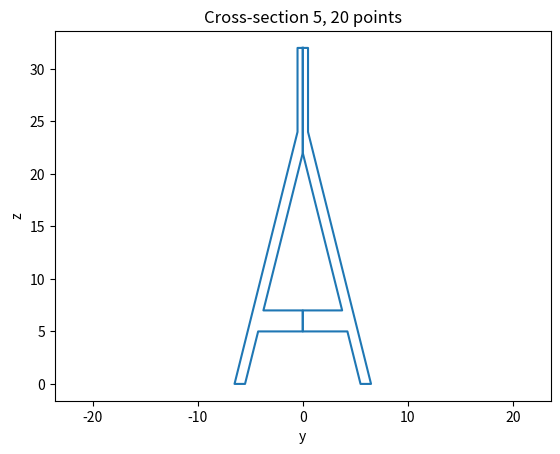
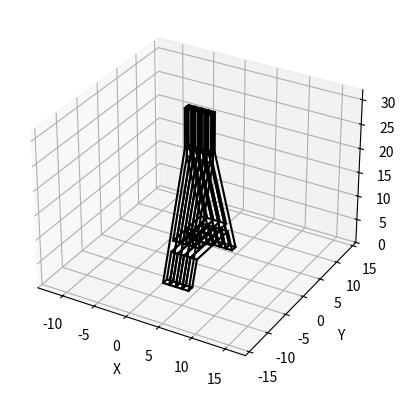

Reproduce these figures in Python, in order.
# -*- coding: utf-8 -*-
"""
Created on Sun Apr 17 09:14:17 2022

[redacted]
"""

import numpy as np
import scipy
from scipy.spatial.transform import Rotation as R
from scipy.spatial.transform import Slerp
import matplotlib.pyplot as plt
from mpl_toolkits import mplot3d


class CrossSection:
    """
    define cross section in the local coordinate system
    x is the direction perpendicular to the cross-section
    cross-sections are defined in yz plane
    """

    def __init__(self):
        """
        Member variables:
            C: Accumulative cross-section
            yz: Current cross-section's vertices
        """
        self.C = None
        self.yz = None

    def A_shape_column(self, w_2, h_1, h_2, h_3, h_4, h_5, k, bridge_thick):
        """
        见示意图

        """
        w_1 = (h_1+h_2+h_3)/k
        yz1 = np.array([
            [0, (h_1+h_2+h_3+h_4+h_5)],
            [0, (h_1+h_2+h_3)],
            [h_3/k, (h_1+h_2)],
            [0, (h_1+h_2)],
            [0, h_1],
            [(h_2+h_3)/k, h_1],            
            [w_1, 0],
            [w_1+w_2, 0],
            [(w_1+w_2)-(h_1+h_2+h_3+h_4)/k, (h_1+h_2+h_3+h_4)],
            [(w_1+w_2)-(h_1+h_2+h_3+h_4)/k, (h_1+h_2+h_3+h_4+h_5)]
        ])

        yz2 = np.zeros(yz1.shape)
        yz2[:, 0] = -yz1[:, 0]
        yz2[:, 1] = yz1[:, 1]
        yz = np.concatenate((yz1,yz2), 0)
        bridge_max_width = (h_3-bridge_thick)/k * 2
        self.yz = yz
        self.add_current_section()
        return yz, bridge_max_width, h_5 






    def rectangle(self, b, h):
        """
        Create a rectangle cross-section.
        Args:
            b: Flange length
            h: Web length

        Returns:
            yz: rectangle cross-section's vertices coordinates
        """
        # Initialize an empty array for four vertices
        # Possible absolute value(s) for y
        # Possible absolute value(s) for z
        yz = np.zeros((4, 2))
        y0 = 0.5 * b
        z0 = 0.5 * h

        # The rows in yz are the coordinates (y,z).
        # Begin from the left-bottom corner and add other points counterclockwise
        yz[:, 0] = np.array([-y0, y0, y0, -y0])
        yz[:, 1] = np.array([-z0, -z0, z0, z0])

        # Update self.yz
        # Update self.C
        self.yz = yz
        self.add_current_section()
        return yz

    def w_beam(self, b, h, tf, tw):
        """
        Create a W-beam-shape cross-section
        Args:
            b: Flange length
            h: Web length
            tf: Flange thickness
            tw: Web thickness

        Returns:
            yz: W-beam cross-section's vertices coordinates
        """
        # Initialize an empty array for 12 vertices
        # Possible absolute value(s) for y
        # Possible absolute value(s) for z
        yz = np.zeros((12, 2))
        y0, y1 = 0.5 * b, 0.5 * tw
        z0, z1 = 0.5 * h, 0.5 * h - tf

        # The rows in yz are the coordinates (y,z).
        # Begin from the left-bottom corner and add other points counterclockwise
        yz[:, 0] = np.array([-y0, y0, y0, y1, y1, y0, y0, -y0, -y0, -y1, -y1, -y0])
        yz[:, 1] = np.array([-z0, -z0, -z1, -z1, z1, z1, z0, z0, z1, z1, -z1, -z1])

        # Update self.yz
        # Update self.C
        self.yz = yz
        self.add_current_section()
        return yz

    def l_beam(self, b, h, tf, tw):
        """
        Create a L-shape cross-section.
        Args:
            b: Flange length
            h: Web length
            tf: Flange thickness
            tw: Web thickness

        Returns:
            yz: L-beam cross-section's vertices coordinates
        """
        # Initialize an empty array for 12 vertices
        # Possible absolute value(s) for y
        # Possible absolute value(s) for z
        # Assume the initial origin is at the middle of L-beam
        yz = np.zeros((6, 2))
        y0, y1 = 0.5 * b, 0.5 * b - tw
        z0, z1 = 0.5 * h, 0.5 * h - tf

        # Calculate the location of center of mass
        A1, A2 = h*tw, (b-tw)*tf
        c1, c2 = np.array([-y0+tw/2, 0]), np.array([tw/2, -z0+tf/2])
        c = (A1*c1+A2*c2)/(A1+A2)

        # The rows in yz are the coordinates (y,z).
        # Begin from the left-bottom corner and add other points counterclockwise
        yz[:, 0] = np.array([-y0, y0, y0, -y1, -y1, -y0]) - c[0]
        yz[:, 1] = np.array([-z0, -z0, -z1, -z1, z0, z0]) - c[1]
        self.yz = yz
        self.add_current_section()
        return yz

    def wt_beam(self, b, h, tf, tw):
        """
        Create a T-shape cross-section.
        Args:
            b: Flange length
            h: Web length
            tf: Flange thickness
            tw: Web thickness

        Returns:
            yz: WT-beam cross-section's vertices coordinates
        """
        # Initialize an empty array for 8 vertices
        # Possible absolute value(s) for y
        # Possible absolute value(s) for z
        # Assume the initial origin is at the middle of WT-beam
        yz = np.zeros((8, 2))
        y0, y1 = 0.5 * b, 0.5 * tw
        z0, z1 = 0.5 * h, 0.5 * h - tf

        # Calculate the location of center of mass
        A1, A2 = b*tf, (h-tf)*tw
        c_z1, c_z2 = -z0+tf/2, tw/2
        c_z = (A1*c_z1 + A2*c_z2)/(A1+A2)

        # The rows in yz are the coordinates (y,z).
        # Begin from the left-bottom corner and add other points counterclockwise
        yz[:, 0] = np.array([-y0, y0, y0, y1, y1, -y1, -y1, -y0])
        yz[:, 1] = np.array([-z0, -z0, -z1, -z1, z0, z0, -z1, -z1]) - c_z
        self.yz = yz
        self.add_current_section()
        return yz

    def double_l_beam(self, b, h, tf, tw, d):
        """
        Create a 2L-beams cross-section.
        Args:
            b: Flange length
            h: Web length
            tf: Flange thickness
            tw: Web thickness
            d: Distance between two L-beams

        Returns:
            yz: 2L-beam cross-section's vertices coordinates
        """
        # Initialize an empty array for 12 vertices, 6 for each L-beam
        # Possible absolute value(s) for y
        # Possible absolute value(s) for z
        # Assume the initial origin is at the middle of 2L-beam
        yz = np.zeros((12, 2))
        y0, y1, y2 = 0.5 * d, 0.5 * d + b, 0.5 * d + tw
        z0, z1 = 0.5 * h, 0.5 * h - tf

        # Calculate the location of center of mass
        A1, A2 = h * tw, (b - tw) * tf
        c_z1, c_z2 = 0, -z0 + tf / 2
        c_z = (A1 * c_z1 + A2 * c_z2) / (A1 + A2)

        # The rows in yz are the coordinates (y,z)
        # The first half begins from the left-bottom corner and add other points counterclockwise
        # The second half and the first half are symmetric about the z axis
        yz[:, 0] = np.array([-y1, -y0, -y0, -y2, -y2, -y1, y1, y0, y0, y2, y2, y1])
        yz[:, 1] = np.array([-z0, -z0, z0, z0, -z1, -z1, -z0, -z0, z0, z0, -z1, -z1]) - c_z
        self.yz = yz
        self.add_current_section()
        return yz

    def hss_beam(self, b, h, w):
        """
        Create a square hollow structural(HSS) beam cross-section.
        Args:
            b: Flange length
            h: Web length
            w: Width

        Returns:
            yz: HSS-beam cross-section's vertices coordinates
        """
        # Initialize an empty array for 8 vertices, 4 for inside and outside rectangles
        # Possible absolute value(s) for y
        # Possible absolute value(s) for z
        yz = np.zeros((8, 2))
        y0, y1 = b/2, b/2 - w
        z0, z1 = h/2, h/2 - w

        # The rows in yz are the coordinates (y,z).
        # Begin from the left-bottom corner and add other points counterclockwise
        yz[:, 0] = np.array([-y0, y0, y0, -y0, -y1, y1, y1, -y1])
        yz[:, 1] = np.array([-z0, -z0, z0, z0, -z1, -z1, z1, z1])
        self.yz = yz
        self.add_current_section()
        return yz

    def pipe(self, r, w=0, inner=True, n=100):
        """
        Create a pipe cross-section.
        Args:
            r: Outer radius
            w: Width
            inner: Boolean
                Inner==True, create mesh for the inner side of the cross-section
                Inner==False, create outside only
            n: Number of points on circle

        Returns:
            yz: Pipe cross-section's vertices coordinates
        """
        # Initialize angles between 0 to 2*pi
        theta = np.linspace(0, 2 * np.pi, n)

        if inner:
            yz = np.zeros((2 * n, 2))
            # Create the ring's coordinates
            yz[:, 0] = np.hstack([r * np.cos(theta), (r - w) * np.cos(theta)])
            yz[:, 1] = np.hstack([r * np.sin(theta), (r - w) * np.sin(theta)])
        else:
            yz = np.zeros((n, 2))
            # Create the circle's coordinates
            yz[:, 0] = r * np.cos(theta)
            yz[:, 1] = r * np.sin(theta)

        self.yz = yz
        self.add_current_section()
        return yz

    def add_current_section(self):
        """
        Update self.C by adding the current section
        """
        # Reshape yz from 2D to 3D.
        yz = self.yz.reshape((1, self.yz.shape[0], self.yz.shape[1]))
        if self.C is None:
            self.C = yz
        else:
            # Add the current section to C along axis = 0.
            self.C = np.concatenate((self.C, yz), 0)

    def show(self, double=False):
        """
        Plot the current cross-section of given class
        Args:
            double: Boolean
                when double == True, there are two graphics in a figure

        Returns:
            The cross-section view of the class
        """
        # m is the number of vertices
        m = self.yz.shape[0]
        half_m = int(m/2)
        plt.figure()

        # idx is a 1D numpy array represents the index of points with shape (n,) with value [0, ..., n-1, 0]
        # n is the number of vertices in an individual graphic
        # The figure connect the vertices sequentially, and connect the last point to the first
        if double:
            idx = np.mod(np.arange(half_m + 1), half_m)
            plt.plot(self.yz[idx, 0], self.yz[idx, 1])
            plt.plot(self.yz[idx+half_m, 0], self.yz[idx+half_m, 1], color='#1f77b4')
        else:
            idx = np.mod(np.arange(m + 1), m)
            plt.plot(self.yz[idx, 0], self.yz[idx, 1])

        plt.xlabel('y')
        plt.ylabel('z')
        plt.axis('equal')
        plt.title("Cross-section {:d}, {:d} points".format(self.C.shape[0], self.C.shape[1]))
        plt.show()



class Member:
    def __init__(self, C, t=None, quat=None):
        """

        Args:
            C: The accumulative cross-section got from an CrossSection instance
            t: Translation of the cross-sections
            quat: Rotation in quaternion of the cross-sections

        Member variables:
            n: Number of cross-sections in the instance
            npts: Vertices number of one cross-section
            t: Translation of the cross-sections
            r: Rotation instance
            v: list of three-tuples (vertices) represented the coordinates in 3D
            f: list of faces
        """
        self.n = C.shape[0]
        self.npts = C.shape[1]
        if t is None:
            t = np.zeros((self.n, 3))
            t[:, 0] = np.arange(self.n)
        self.t = t

        if quat is None:
            quat = np.zeros((self.n, 4))
            quat[:, 3] = 1.  # quaternion is (x,y,z,w)
        self.r = R.from_quat(quat)

        self.v = []
        self.f = []

        xyz = np.zeros((self.npts, 3))
        for i in range(self.n):
            xyz[:, 1:] = C[i, :, :]
            c = self.r[i].apply(xyz) + self.t[np.zeros(self.npts, dtype=int) + i, :]
            self.v = self.v + [(c[k, 0], c[k, 1], c[k, 2]) for k in range(self.npts)]
            if i > 0:
                m = self.npts * (i - 1)
                idx1 = np.arange(m, m + self.npts)
                idx2 = np.arange(m + self.npts, m + 2 * self.npts)
                self.f = self.f + [(idx1[k], idx1[np.mod(k + 1, self.npts)], idx2[np.mod(k + 1, self.npts)], idx2[k])
                                   for k in range(self.npts)]

    def show(self):
        v = np.array(self.v)
        plt.figure()
        ax = plt.axes(projection='3d')
        for f in self.f:
            idxv = np.array(f)
            ax.plot3D(v[idxv, 0], v[idxv, 1], v[idxv, 2], 'k')

        vmin = v.min(0)
        vmax = v.max(0)
        ctr = (vmin + vmax) / 2.
        half = (vmax - vmin).max() / 2.
        ax.set_xlim((ctr[0] - half, ctr[0] + half))
        ax.set_ylim((ctr[1] - half, ctr[1] + half))
        ax.set_zlim((ctr[2] - half, ctr[2] + half))
        ax.set_xlabel('X')
        ax.set_ylabel('Y')
        ax.set_zlabel('Z')
        plt.show(    )


if __name__ == "__main__":
    cs = CrossSection()
    n = 5
    # create constant rectangular cross section
    for i in range(n):
        # cs.wt_beam(1.0, 1.0, 0.1, 0.1)
        cs.A_shape_column(1,5,2,15,2,8,4,2)
        # cs.hss_beam(1, 1, 0.2)
        # cs.pipe(3, 1)
    # cs.show()
    cs.show(double=True)

    # define arbitrary cross-sectional translation and rotation
    t = np.zeros((n, 3))
    t[:, 0] = np.arange(n)
    a = 1.5
    omega = np.pi / (n - 1)
    #t[:, 2] = np.sin(omega * np.arange(n)) * a
    rotvec = np.zeros((n, 3))
    rotvec[:, 1] = -np.arctan(omega * a * np.cos(omega * np.arange(n)))
    Rot = R.from_rotvec(rotvec)

    #m = Member(cs.C, t, Rot.as_quat())
    m = Member(cs.C, t, None)
    m.show()
